Run: headless pygame with SDL's dummy video driver; simulated clock (each Clock.tick advances the game by its frame time, no real sleeping); random seed 0; keys injected as events and as key.get_pressed() state; mouse plan: one left click at the window centre at the start of phase 2, then a move to the lower-right quarter at the start of phase 3.
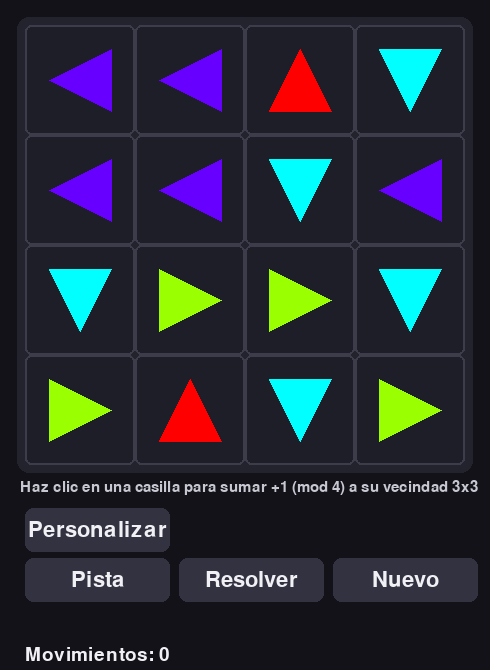
Frame 1 of 4 · flips 1–60 · no input
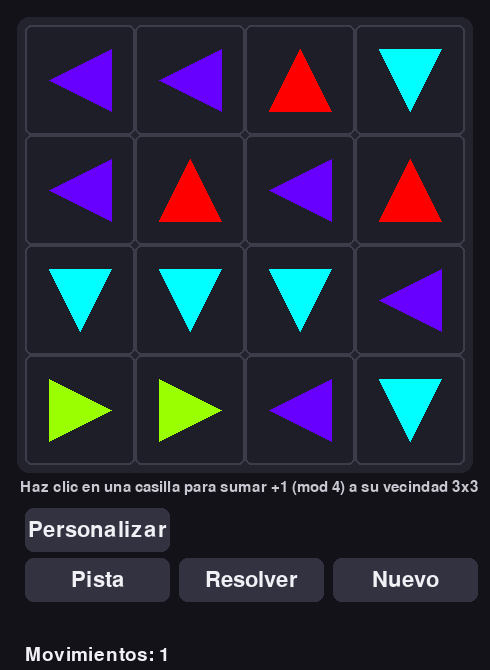
Frame 2 of 4 · flips 61–180 · clicked the window centre · tapped SPACE, RETURN · held RIGHT (→), D
Frame 3 of 4 · flips 181–300 · moved the mouse to the lower-right quarter · held DOWN (↓), S · screen unchanged from frame 2, image omitted
Frame 4 of 4 · flips 301–420 · held LEFT (←), A, UP (↑), W · screen unchanged from frame 3, image omitted

The pygame program that drew these frames:

# https://github.com/Isomorfismo/Z4_Game

import pygame
import random
from itertools import product
from collections import deque
from copy import deepcopy

# =================== LOGICA ===================

MOD = 4
N = 4  # tablero NxN

def apply_press(board, r, c, k=1):
    # Suma k (mod 4) al bloque 3x3 centrado en (r,c), recortado a la rejilla
    if k % MOD == 0:
        return
    for i in range(max(0, r-1), min(N, r+2)):
        for j in range(max(0, c-1), min(N, c+2)):
            board[i][j] = (board[i][j] + k) % MOD

def apply_single(board, r, c, k=1):
    # Suma k (mod 4) solo a la casilla (r,c)
    board[r][c] = (board[r][c] + k) % MOD

def apply_press_matrix(board, P):
    out = deepcopy(board)
    for r in range(N):
        for c in range(N):
            k = P[r][c] % MOD
            if k:
                apply_press(out, r, c, k)
    return out

def mat_inv_mod4(M):
    n = len(M)
    A = [[M[i][j] % MOD for j in range(n)] for i in range(n)]
    I = [[1 if i == j else 0 for j in range(n)] for i in range(n)]
    for col in range(n):
        piv = None
        for r in range(col, n):
            if A[r][col] % MOD in (1, 3):
                piv = r
                break
        if piv is None:
            raise ValueError("Matriz no invertible mod 4")
        if piv != col:
            A[col], A[piv] = A[piv], A[col]
            I[col], I[piv] = I[piv], I[col]
        inv = 1 if A[col][col] % MOD == 1 else 3
        for j in range(n):
            A[col][j] = (A[col][j] * inv) % MOD
            I[col][j] = (I[col][j] * inv) % MOD
        for r in range(n):
            if r == col: continue
            factor = A[r][col] % MOD
            if factor:
                for j in range(n):
                    A[r][j] = (A[r][j] - factor * A[col][j]) % MOD
                    I[r][j] = (I[r][j] - factor * I[col][j]) % MOD
    return I

def vec_mul_mat_mod4(v, M):
    n = len(v)
    out = [0]*n
    for j in range(n):
        s = 0
        for i in range(n):
            s += v[i]*M[i][j]
        out[j] = s % MOD
    return out

T = [
    [1,1,0,0],
    [1,1,1,0],
    [0,1,1,1],
    [0,0,1,1],
]
T_INV = mat_inv_mod4(T)

def solve_min_presses(initial):
    best_P, best_cost = None, float('inf')
    for first_row in product(range(4), repeat=4):
        S = [row[:] for row in initial]
        P = [[0]*N for _ in range(N)]
        P[0] = list(first_row)
        for c in range(N):
            k = P[0][c]
            if k: apply_press(S, 0, c, k)
        feasible = True
        for r in range(1, N):
            target = [(-x) % MOD for x in S[r-1]]
            p_r = vec_mul_mat_mod4(target, T_INV)
            P[r] = p_r
            for c in range(N):
                k = P[r][c]
                if k: apply_press(S, r, c, k)
        if any(S[N-1][c] % MOD != 0 for c in range(N)): feasible = False
        if not feasible: continue
        cost = sum(sum(cell % MOD for cell in row) for row in P)
        if cost < best_cost:
            best_cost = cost
            best_P = [row[:] for row in P]
    if best_P is None: return None, None
    return best_P, best_cost

def next_hint(board):
    P, cost = solve_min_presses(board)
    if P is None or cost == 0: return None
    for r in range(N):
        for c in range(N):
            if P[r][c] % MOD != 0: return (r, c)
    return None

def optimal_move_sequence(board):
    P, cost = solve_min_presses(board)
    if P is None: return None
    seq = []
    for r in range(N):
        for c in range(N):
            k = P[r][c] % MOD
            for _ in range(k): seq.append((r, c))
    return seq

def is_solved(board):
    return all(board[r][c] % MOD == 0 for r in range(N) for c in range(N))

# =================== INTERFAZ PYGAME ===================

GRID_SIZE = N
TILE = 110
GRID_MARGIN = 25
PANEL_H = 180
W = GRID_MARGIN*2 + GRID_SIZE*TILE
H = GRID_MARGIN*2 + GRID_SIZE*TILE + PANEL_H

def hex_to_rgb(h):
    h = h.lstrip('#')
    return tuple(int(h[i:i+2], 16) for i in (0, 2, 4))

COLORS = {
    0: hex_to_rgb('#fe0000'),
    1: hex_to_rgb('#9aff01'),
    2: hex_to_rgb('#01ffff'),
    3: hex_to_rgb('#6700ff'),
}

BG = (18, 18, 24)
GRID_BG = (35, 35, 45)
LINE = (60, 60, 75)
WHITE = (240, 240, 245)
BTN_BG = (50, 50, 65)
BTN_BG_HOVER = (70, 70, 90)
BTN_TEXT = WHITE
HINT_BORDER = (255, 220, 0)

class Button:
    def __init__(self, rect, text, font, callback):
        self.rect = pygame.Rect(rect)
        self.text = text
        self.font = font
        self.callback = callback
        self.enabled = True

    def draw(self, surf, mouse_pos):
        color = BTN_BG
        if self.enabled and self.rect.collidepoint(mouse_pos):
            color = BTN_BG_HOVER
        pygame.draw.rect(surf, color, self.rect, border_radius=8)
        label = self.font.render(self.text, True, BTN_TEXT)
        surf.blit(label, label.get_rect(center=self.rect.center))

    def handle_event(self, event):
        if not self.enabled: return
        if event.type == pygame.MOUSEBUTTONDOWN and event.button == 1:
            if self.rect.collidepoint(event.pos): self.callback()

def new_random_board():
    return [[random.randint(0, 3) for _ in range(GRID_SIZE)] for _ in range(GRID_SIZE)]

def draw_arrow(surf, rect, value):
    x, y, w, h = rect
    pad = int(min(w, h) * 0.22)
    cx, cy = x + w//2, y + h//2
    color = COLORS[value % 4]
    if value % 4 == 0:
        pts = [(cx, y + pad), (x + pad, y + h - pad), (x + w - pad, y + h - pad)]
    elif value % 4 == 1:
        pts = [(x + w - pad, cy), (x + pad, y + pad), (x + pad, y + h - pad)]
    elif value % 4 == 2:
        pts = [(cx, y + h - pad), (x + pad, y + pad), (x + w - pad, y + pad)]
    else:
        pts = [(x + pad, cy), (x + w - pad, y + pad), (x + w - pad, y + h - pad)]
    pygame.draw.polygon(surf, color, pts)

def main():
    pygame.init()
    pygame.display.set_caption("Z4 - Chebyshev")
    screen = pygame.display.set_mode((W, H))
    clock = pygame.time.Clock()

    font = pygame.font.SysFont(None, 28)
    big = pygame.font.SysFont(None, 32)
    tiny = pygame.font.SysFont(None, 22)

    board = new_random_board()
    moves = 0
    solving = False
    solved = False
    move_queue = deque()
    hint_cell = None
    step_delay_ms = 260
    next_step_time = 0
    customizing = False

    btn_w, btn_h, gap = 145, 44, 9
    base_y = GRID_MARGIN*2 + GRID_SIZE*TILE + 18
    buttons = []

    def on_hint():
        nonlocal hint_cell
        if solving or customizing: return
        h = next_hint(board)
        hint_cell = h

    def on_solve():
        nonlocal solving, move_queue, next_step_time, solved, hint_cell
        if solving or solved or customizing: return
        seq = optimal_move_sequence(board)
        if not seq: return
        hint_cell = None
        move_queue = deque(seq)
        solving = True
        next_step_time = pygame.time.get_ticks() + step_delay_ms

    def on_new():
        nonlocal board, moves, solving, solved, move_queue, hint_cell
        if customizing: return
        board = new_random_board()
        moves = 0
        solving = False
        solved = False
        move_queue.clear()
        hint_cell = None

    def on_customize():
        nonlocal customizing
        customizing = not customizing
        for b in buttons[1:]:
            b.enabled = not customizing

    buttons.append(Button((GRID_MARGIN, base_y, btn_w, btn_h), "Personalizar", big, on_customize))
    buttons.append(Button((GRID_MARGIN, base_y + 50, btn_w, btn_h), "Pista", big, on_hint))
    buttons.append(Button((GRID_MARGIN + btn_w + gap, base_y + 50, btn_w, btn_h), "Resolver", big, on_solve))
    buttons.append(Button((GRID_MARGIN + 2*(btn_w + gap), base_y + 50, btn_w, btn_h), "Nuevo", big, on_new))

    running = True
    while running:
        mouse_pos = pygame.mouse.get_pos()
        for event in pygame.event.get():
            if event.type == pygame.QUIT: running = False
            for b in buttons: b.handle_event(event)
            if event.type == pygame.MOUSEBUTTONDOWN and event.button == 1:
                if solving or solved: continue
                gx0, gy0 = GRID_MARGIN, GRID_MARGIN
                gx1, gy1 = gx0 + GRID_SIZE*TILE, gy0 + GRID_SIZE*TILE
                if gx0 <= event.pos[0] < gx1 and gy0 <= event.pos[1] < gy1:
                    c = (event.pos[0] - gx0) // TILE
                    r = (event.pos[1] - gy0) // TILE
                    if customizing:
                        apply_single(board, r, c, 1)
                    else:
                        apply_press(board, r, c, 1)
                        moves += 1
                        hint_cell = None
                        if is_solved(board): solved = True

        if solving and pygame.time.get_ticks() >= next_step_time:
            if move_queue:
                r, c = move_queue.popleft()
                apply_press(board, r, c, 1)
                moves += 1
                if is_solved(board) and not move_queue:
                    solving = False
                    solved = True
                next_step_time = pygame.time.get_ticks() + step_delay_ms
            else:
                solving = False
                solved = is_solved(board)

        screen.fill(BG)
        grid_rect = pygame.Rect(GRID_MARGIN-8, GRID_MARGIN-8, GRID_SIZE*TILE+16, GRID_SIZE*TILE+16)
        pygame.draw.rect(screen, GRID_BG, grid_rect, border_radius=12)

        for r in range(GRID_SIZE):
            for c in range(GRID_SIZE):
                x, y = GRID_MARGIN + c*TILE, GRID_MARGIN + r*TILE
                rect = (x, y, TILE, TILE)
                pygame.draw.rect(screen, (30, 30, 40), rect, border_radius=6)
                draw_arrow(screen, rect, board[r][c])
                pygame.draw.rect(screen, LINE, rect, width=2, border_radius=6)

        if hint_cell is not None:
            r, c = hint_cell
            hx, hy = GRID_MARGIN + c*TILE, GRID_MARGIN + r*TILE
            pygame.draw.rect(screen, HINT_BORDER, (hx-3, hy-3, TILE+6, TILE+6), width=3, border_radius=8)
            tip = tiny.render(f"Sugerencia: clic en (fila {r+1}, columna {c+1})", True, WHITE)
            screen.blit(tip, (GRID_MARGIN, GRID_MARGIN + GRID_SIZE*TILE + 150))

        status = f"Movimientos: {moves}"
        if solving: status += "   Resolviendo..."
        elif solved: status += "   Resuelto"
        label = font.render(status, True, WHITE)
        screen.blit(label, (GRID_MARGIN, GRID_MARGIN + GRID_SIZE*TILE + 180))

        inst = tiny.render("Haz clic en una casilla para sumar +1 (mod 4) a su vecindad 3x3", True, (200,200,210))
        screen.blit(inst, (GRID_MARGIN - 5, GRID_MARGIN + GRID_SIZE*TILE + 15))

        for b in buttons: b.draw(screen, mouse_pos)

        if customizing:
            act = tiny.render("Activado", True, (0, 200, 0))
            screen.blit(act, (buttons[0].rect.right + 12, buttons[0].rect.centery - 10))

        pygame.display.flip()
        clock.tick(60)

    pygame.quit()

if __name__ == "__main__":
    main()
